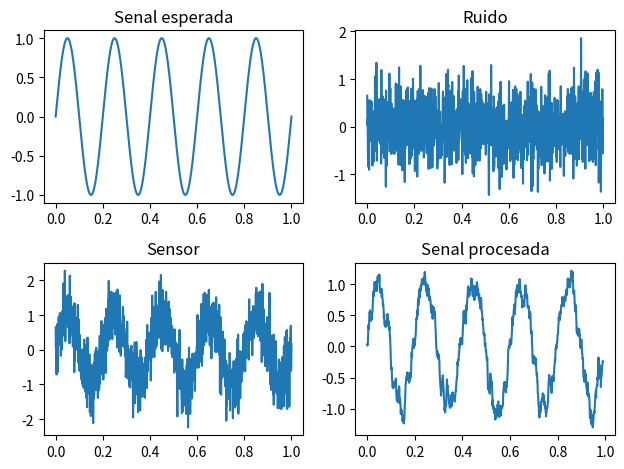

Generate this figure with matplotlib:
import numpy as np
import matplotlib.pyplot as plt

Fs = 1000
duracion = 1

tiempo = np.linspace(0,duracion,Fs)
F_brazo = 5

senal_perfecta = np.sin(2*tiempo*np.pi*F_brazo)
fig, ax = plt.subplots(2,2)

ax[0,0].plot(tiempo, senal_perfecta, label = "Senal ideal")
ax[0,0].set_title("Senal esperada")

ruido = 0.5 * np.random.normal(size = Fs)
ax[0,1].plot(tiempo, ruido, label = 'Noise')
ax[0,1].set_title("Ruido")

senal_medida = senal_perfecta+ruido
ax[1,0].plot(tiempo,senal_medida, label = 'Senal censada')
ax[1,0].set_title("Sensor")

# Analisis 
v_max = senal_medida.max()
v_min = senal_medida.min()
v_mean = senal_medida.mean()
print(f"Se detecto un pico maximo de: {v_max}\nSe detecto un voltaje minimo de: {v_min}\nEl valor promedio obtenido es: {v_mean}")

umbral = 1.2 
alerta_booleana = senal_medida>umbral 
n_alertas = np.sum(alerta_booleana)
print(f"El sensor detecto picos altos unas: {n_alertas} veces")
voltajes_altos = senal_medida[alerta_booleana]
print(f"Los voltajes altos fueron: {voltajes_altos[:5]}")

N = 10
senal_filtrada = np.convolve(senal_medida, np.ones(N)/N, mode='valid')
tiempo_filtrado = tiempo[:len(senal_filtrada)]
ax[1,1].plot(tiempo_filtrado, senal_filtrada, label = 'Senal limpia')
ax[1,1].set_title("Senal procesada")


plt.tight_layout()
plt.show()